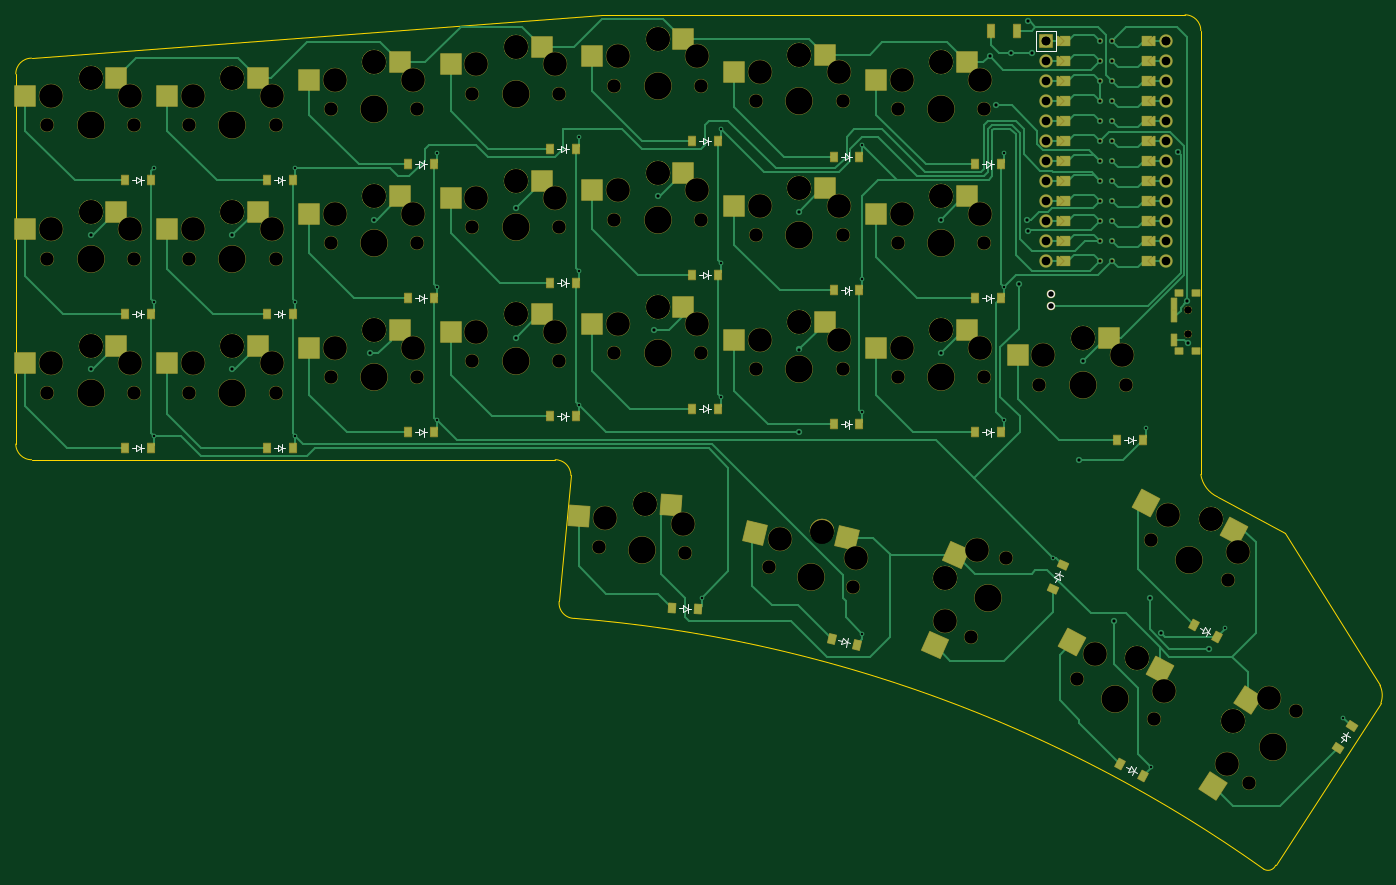
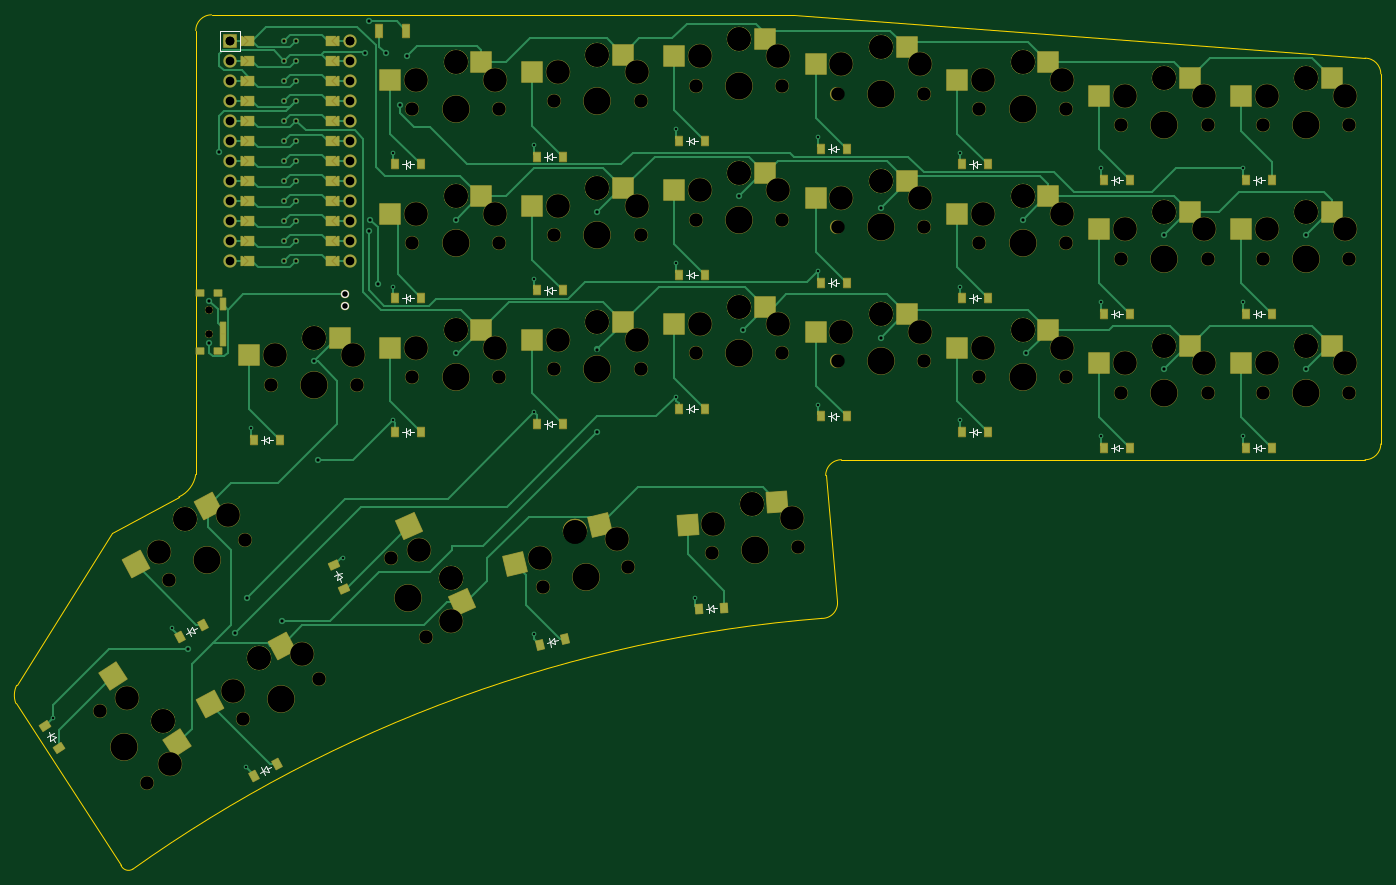
Circuit board: 11 layer files. Board 173.4 x 108.5 mm.
- bottom_copper: flutter_v2_wren-B_Cu.gbr (37017 bytes)
- bottom_mask: flutter_v2_wren-B_Mask.gbr (22828 bytes)
- paste: flutter_v2_wren-B_Paste.gbr (5442 bytes)
- bottom_silk: flutter_v2_wren-B_Silkscreen.gbr (10298 bytes)
- outline: flutter_v2_wren-Edge_Cuts.gbr (1618 bytes)
- top_copper: flutter_v2_wren-F_Cu.gbr (41771 bytes)
- top_mask: flutter_v2_wren-F_Mask.gbr (22641 bytes)
- paste: flutter_v2_wren-F_Paste.gbr (5435 bytes)
- top_silk: flutter_v2_wren-F_Silkscreen.gbr (10325 bytes)
- drill: flutter_v2_wren-NPTH.drl (3495 bytes)
- drill: flutter_v2_wren-PTH.drl (2244 bytes)

=== bottom_copper: flutter_v2_wren-B_Cu.gbr (37017 bytes, source omitted) ===
=== bottom_mask: flutter_v2_wren-B_Mask.gbr (22828 bytes, source omitted) ===
=== paste: flutter_v2_wren-B_Paste.gbr ===
%TF.GenerationSoftware,KiCad,Pcbnew,6.0.7*%
%TF.CreationDate,2022-09-15T23:21:11-04:00*%
%TF.ProjectId,flutter_v2_wren,666c7574-7465-4725-9f76-325f7772656e,v1.0.0*%
%TF.SameCoordinates,Original*%
%TF.FileFunction,Paste,Bot*%
%TF.FilePolarity,Positive*%
%FSLAX46Y46*%
G04 Gerber Fmt 4.6, Leading zero omitted, Abs format (unit mm)*
G04 Created by KiCad (PCBNEW 6.0.7) date 2022-09-15 23:21:11*
%MOMM*%
%LPD*%
G01*
G04 APERTURE LIST*
G04 Aperture macros list*
%AMRotRect*
0 Rectangle, with rotation*
0 The origin of the aperture is its center*
0 $1 length*
0 $2 width*
0 $3 Rotation angle, in degrees counterclockwise*
0 Add horizontal line*
21,1,$1,$2,0,0,$3*%
G04 Aperture macros list end*
%ADD10R,2.600000X2.600000*%
%ADD11R,0.900000X1.200000*%
%ADD12RotRect,2.600000X2.600000X66.000000*%
%ADD13RotRect,0.900000X1.200000X246.000000*%
%ADD14RotRect,2.600000X2.600000X332.000000*%
%ADD15RotRect,0.900000X1.200000X152.000000*%
%ADD16RotRect,2.600000X2.600000X57.000000*%
%ADD17RotRect,0.900000X1.200000X237.000000*%
%ADD18RotRect,2.600000X2.600000X356.000000*%
%ADD19RotRect,0.900000X1.200000X176.000000*%
%ADD20RotRect,2.600000X2.600000X346.500000*%
%ADD21RotRect,0.900000X1.200000X166.500000*%
%ADD22R,0.900000X1.700000*%
%ADD23R,0.700000X1.500000*%
%ADD24R,1.000000X0.800000*%
G04 APERTURE END LIST*
D10*
%TO.C,S1*%
X-3275000Y5950000D03*
X8275000Y3750000D03*
%TD*%
D11*
%TO.C,D1*%
X4350000Y-7000000D03*
X7650000Y-7000000D03*
%TD*%
D10*
%TO.C,S2*%
X-3275000Y22950000D03*
X8275000Y20750000D03*
%TD*%
D11*
%TO.C,D2*%
X4350000Y10000000D03*
X7650000Y10000000D03*
%TD*%
D10*
%TO.C,S3*%
X-3275000Y39950000D03*
X8275000Y37750000D03*
%TD*%
D11*
%TO.C,D3*%
X4350000Y27000000D03*
X7650000Y27000000D03*
%TD*%
D10*
%TO.C,S4*%
X14725000Y5950000D03*
X26275000Y3750000D03*
%TD*%
D11*
%TO.C,D4*%
X22350000Y-7000000D03*
X25650000Y-7000000D03*
%TD*%
D10*
%TO.C,S5*%
X14725000Y22950000D03*
X26275000Y20750000D03*
%TD*%
D11*
%TO.C,D5*%
X22350000Y10000000D03*
X25650000Y10000000D03*
%TD*%
D10*
%TO.C,S6*%
X14725000Y39950000D03*
X26275000Y37750000D03*
%TD*%
D11*
%TO.C,D6*%
X22350000Y27000000D03*
X25650000Y27000000D03*
%TD*%
D10*
%TO.C,S7*%
X32725000Y7950000D03*
X44275000Y5750000D03*
%TD*%
D11*
%TO.C,D7*%
X40350000Y-5000000D03*
X43650000Y-5000000D03*
%TD*%
D10*
%TO.C,S8*%
X32725000Y24950000D03*
X44275000Y22750000D03*
%TD*%
D11*
%TO.C,D8*%
X40350000Y12000000D03*
X43650000Y12000000D03*
%TD*%
D10*
%TO.C,S9*%
X32725000Y41950000D03*
X44275000Y39750000D03*
%TD*%
D11*
%TO.C,D9*%
X40350000Y29000000D03*
X43650000Y29000000D03*
%TD*%
D10*
%TO.C,S10*%
X50725000Y9950000D03*
X62275000Y7750000D03*
%TD*%
D11*
%TO.C,D10*%
X58350000Y-3000000D03*
X61650000Y-3000000D03*
%TD*%
D10*
%TO.C,S11*%
X50725000Y26950000D03*
X62275000Y24750000D03*
%TD*%
D11*
%TO.C,D11*%
X58350000Y14000000D03*
X61650000Y14000000D03*
%TD*%
D10*
%TO.C,S12*%
X50725000Y43950000D03*
X62275000Y41750000D03*
%TD*%
D11*
%TO.C,D12*%
X58350000Y31000000D03*
X61650000Y31000000D03*
%TD*%
D10*
%TO.C,S13*%
X68725000Y10950000D03*
X80275000Y8750000D03*
%TD*%
D11*
%TO.C,D13*%
X76350000Y-2000000D03*
X79650000Y-2000000D03*
%TD*%
D10*
%TO.C,S14*%
X68725000Y27950000D03*
X80275000Y25750000D03*
%TD*%
D11*
%TO.C,D14*%
X76350000Y15000000D03*
X79650000Y15000000D03*
%TD*%
D10*
%TO.C,S15*%
X68725000Y44950000D03*
X80275000Y42750000D03*
%TD*%
D11*
%TO.C,D15*%
X76350000Y32000000D03*
X79650000Y32000000D03*
%TD*%
D10*
%TO.C,S16*%
X86725000Y8950000D03*
X98275000Y6750000D03*
%TD*%
D11*
%TO.C,D16*%
X94350000Y-4000000D03*
X97650000Y-4000000D03*
%TD*%
D10*
%TO.C,S17*%
X86725000Y25950000D03*
X98275000Y23750000D03*
%TD*%
D11*
%TO.C,D17*%
X94350000Y13000000D03*
X97650000Y13000000D03*
%TD*%
D10*
%TO.C,S18*%
X86725000Y42950000D03*
X98275000Y40750000D03*
%TD*%
D11*
%TO.C,D18*%
X94350000Y30000000D03*
X97650000Y30000000D03*
%TD*%
D10*
%TO.C,S19*%
X104725000Y7950000D03*
X116275000Y5750000D03*
%TD*%
D11*
%TO.C,D19*%
X112350000Y-5000000D03*
X115650000Y-5000000D03*
%TD*%
D10*
%TO.C,S20*%
X104725000Y24950000D03*
X116275000Y22750000D03*
%TD*%
D11*
%TO.C,D20*%
X112350000Y12000000D03*
X115650000Y12000000D03*
%TD*%
D10*
%TO.C,S21*%
X104725000Y41950000D03*
X116275000Y39750000D03*
%TD*%
D11*
%TO.C,D21*%
X112350000Y29000000D03*
X115650000Y29000000D03*
%TD*%
D12*
%TO.C,S22*%
X107232342Y-26571778D03*
X113939950Y-16915149D03*
%TD*%
D13*
%TO.C,D22*%
X122164123Y-24873234D03*
X123506353Y-21858534D03*
%TD*%
D14*
%TO.C,S23*%
X130057581Y-32094111D03*
X139222789Y-39458993D03*
%TD*%
D15*
%TO.C,D23*%
X130710399Y-47108004D03*
X133624127Y-48657260D03*
%TD*%
D14*
%TO.C,S24*%
X139447012Y-14435159D03*
X148612220Y-21800041D03*
%TD*%
D15*
%TO.C,D24*%
X140099831Y-29449052D03*
X143013559Y-30998308D03*
%TD*%
D16*
%TO.C,S25*%
X143360408Y-44483590D03*
X151496064Y-35995151D03*
%TD*%
D17*
%TO.C,D25*%
X158374065Y-45141802D03*
X160171373Y-42374190D03*
%TD*%
D10*
%TO.C,S26*%
X122725000Y6950000D03*
X134275000Y4750000D03*
%TD*%
D11*
%TO.C,D26*%
X130350000Y-6000000D03*
X133650000Y-6000000D03*
%TD*%
D18*
%TO.C,S27*%
X67148029Y-13836041D03*
X78516429Y-16836370D03*
%TD*%
D19*
%TO.C,D27*%
X73851108Y-27286389D03*
X77143070Y-27516585D03*
%TD*%
D20*
%TO.C,S28*%
X89704488Y-16849865D03*
X100421781Y-21685373D03*
%TD*%
D21*
%TO.C,D28*%
X94095692Y-31222077D03*
X97304512Y-31992447D03*
%TD*%
D22*
%TO.C,*%
X114300000Y46000000D03*
X117700000Y46000000D03*
%TD*%
D23*
%TO.C,*%
X137570000Y11250000D03*
X137570000Y8250000D03*
X137570000Y6750000D03*
D24*
X140430000Y12650000D03*
X140430000Y5350000D03*
X138220000Y5350000D03*
X138220000Y12650000D03*
%TD*%
M02*

=== bottom_silk: flutter_v2_wren-B_Silkscreen.gbr (10298 bytes, source omitted) ===
=== outline: flutter_v2_wren-Edge_Cuts.gbr ===
%TF.GenerationSoftware,KiCad,Pcbnew,6.0.7*%
%TF.CreationDate,2022-09-15T23:21:12-04:00*%
%TF.ProjectId,flutter_v2_wren,666c7574-7465-4725-9f76-325f7772656e,v1.0.0*%
%TF.SameCoordinates,Original*%
%TF.FileFunction,Profile,NP*%
%FSLAX46Y46*%
G04 Gerber Fmt 4.6, Leading zero omitted, Abs format (unit mm)*
G04 Created by KiCad (PCBNEW 6.0.7) date 2022-09-15 23:21:12*
%MOMM*%
%LPD*%
G01*
G04 APERTURE LIST*
%TA.AperFunction,Profile*%
%ADD10C,0.050000*%
%TD*%
G04 APERTURE END LIST*
D10*
X163859194Y-39425784D02*
G75*
G03*
X163750567Y-37154819I-2727046J1007637D01*
G01*
X141001467Y-10375338D02*
G75*
G03*
X143154716Y-13233298I3699023J546792D01*
G01*
X59503916Y-26500392D02*
G75*
G03*
X61500000Y-28651070I1946695J-194877D01*
G01*
X61000000Y-10500000D02*
G75*
G03*
X59000000Y-8500000I-2000000J0D01*
G01*
X-7500000Y42500000D02*
G75*
G03*
X-9500000Y40500000I0J-2000000D01*
G01*
X-9500000Y-6500000D02*
G75*
G03*
X-7500000Y-8500000I2000000J0D01*
G01*
X141000000Y46000000D02*
G75*
G03*
X139000000Y48000000I-2000000J0D01*
G01*
X61000000Y-10500000D02*
X59500000Y-26500000D01*
X-7500000Y-8500000D02*
X59000000Y-8500000D01*
X-9500000Y40500000D02*
X-9500000Y-6500000D01*
X65000000Y48000000D02*
X-7500000Y42500000D01*
X141000000Y-10375555D02*
X141000000Y46000000D01*
X65000000Y48000000D02*
X139000000Y48000000D01*
X151696035Y-17851704D02*
X143154716Y-13233298D01*
X163750567Y-37154819D02*
X151696035Y-17851704D01*
X150500000Y-60000000D02*
X163857263Y-39425070D01*
X148999975Y-60500041D02*
G75*
G03*
X150500000Y-60000000I538525J884441D01*
G01*
X149000000Y-60500001D02*
G75*
G03*
X61500000Y-28651070I-101404083J-142471190D01*
G01*
M02*

=== top_copper: flutter_v2_wren-F_Cu.gbr (41771 bytes, source omitted) ===
=== top_mask: flutter_v2_wren-F_Mask.gbr (22641 bytes, source omitted) ===
=== paste: flutter_v2_wren-F_Paste.gbr ===
%TF.GenerationSoftware,KiCad,Pcbnew,6.0.7*%
%TF.CreationDate,2022-09-15T23:21:11-04:00*%
%TF.ProjectId,flutter_v2_wren,666c7574-7465-4725-9f76-325f7772656e,v1.0.0*%
%TF.SameCoordinates,Original*%
%TF.FileFunction,Paste,Top*%
%TF.FilePolarity,Positive*%
%FSLAX46Y46*%
G04 Gerber Fmt 4.6, Leading zero omitted, Abs format (unit mm)*
G04 Created by KiCad (PCBNEW 6.0.7) date 2022-09-15 23:21:11*
%MOMM*%
%LPD*%
G01*
G04 APERTURE LIST*
G04 Aperture macros list*
%AMRotRect*
0 Rectangle, with rotation*
0 The origin of the aperture is its center*
0 $1 length*
0 $2 width*
0 $3 Rotation angle, in degrees counterclockwise*
0 Add horizontal line*
21,1,$1,$2,0,0,$3*%
G04 Aperture macros list end*
%ADD10R,2.600000X2.600000*%
%ADD11R,0.900000X1.200000*%
%ADD12RotRect,2.600000X2.600000X66.000000*%
%ADD13RotRect,0.900000X1.200000X246.000000*%
%ADD14RotRect,2.600000X2.600000X332.000000*%
%ADD15RotRect,0.900000X1.200000X152.000000*%
%ADD16RotRect,2.600000X2.600000X57.000000*%
%ADD17RotRect,0.900000X1.200000X237.000000*%
%ADD18RotRect,2.600000X2.600000X356.000000*%
%ADD19RotRect,0.900000X1.200000X176.000000*%
%ADD20RotRect,2.600000X2.600000X346.500000*%
%ADD21RotRect,0.900000X1.200000X166.500000*%
%ADD22R,0.900000X1.700000*%
%ADD23R,0.700000X1.500000*%
%ADD24R,1.000000X0.800000*%
G04 APERTURE END LIST*
D10*
%TO.C,S1*%
X3275000Y5950000D03*
X-8275000Y3750000D03*
%TD*%
D11*
%TO.C,D1*%
X7650000Y-7000000D03*
X4350000Y-7000000D03*
%TD*%
D10*
%TO.C,S2*%
X3275000Y22950000D03*
X-8275000Y20750000D03*
%TD*%
D11*
%TO.C,D2*%
X7650000Y10000000D03*
X4350000Y10000000D03*
%TD*%
D10*
%TO.C,S3*%
X3275000Y39950000D03*
X-8275000Y37750000D03*
%TD*%
D11*
%TO.C,D3*%
X7650000Y27000000D03*
X4350000Y27000000D03*
%TD*%
D10*
%TO.C,S4*%
X21275000Y5950000D03*
X9725000Y3750000D03*
%TD*%
D11*
%TO.C,D4*%
X25650000Y-7000000D03*
X22350000Y-7000000D03*
%TD*%
D10*
%TO.C,S5*%
X21275000Y22950000D03*
X9725000Y20750000D03*
%TD*%
D11*
%TO.C,D5*%
X25650000Y10000000D03*
X22350000Y10000000D03*
%TD*%
D10*
%TO.C,S6*%
X21275000Y39950000D03*
X9725000Y37750000D03*
%TD*%
D11*
%TO.C,D6*%
X25650000Y27000000D03*
X22350000Y27000000D03*
%TD*%
D10*
%TO.C,S7*%
X39275000Y7950000D03*
X27725000Y5750000D03*
%TD*%
D11*
%TO.C,D7*%
X43650000Y-5000000D03*
X40350000Y-5000000D03*
%TD*%
D10*
%TO.C,S8*%
X39275000Y24950000D03*
X27725000Y22750000D03*
%TD*%
D11*
%TO.C,D8*%
X43650000Y12000000D03*
X40350000Y12000000D03*
%TD*%
D10*
%TO.C,S9*%
X39275000Y41950000D03*
X27725000Y39750000D03*
%TD*%
D11*
%TO.C,D9*%
X43650000Y29000000D03*
X40350000Y29000000D03*
%TD*%
D10*
%TO.C,S10*%
X57275000Y9950000D03*
X45725000Y7750000D03*
%TD*%
D11*
%TO.C,D10*%
X61650000Y-3000000D03*
X58350000Y-3000000D03*
%TD*%
D10*
%TO.C,S11*%
X57275000Y26950000D03*
X45725000Y24750000D03*
%TD*%
D11*
%TO.C,D11*%
X61650000Y14000000D03*
X58350000Y14000000D03*
%TD*%
D10*
%TO.C,S12*%
X57275000Y43950000D03*
X45725000Y41750000D03*
%TD*%
D11*
%TO.C,D12*%
X61650000Y31000000D03*
X58350000Y31000000D03*
%TD*%
D10*
%TO.C,S13*%
X75275000Y10950000D03*
X63725000Y8750000D03*
%TD*%
D11*
%TO.C,D13*%
X79650000Y-2000000D03*
X76350000Y-2000000D03*
%TD*%
D10*
%TO.C,S14*%
X75275000Y27950000D03*
X63725000Y25750000D03*
%TD*%
D11*
%TO.C,D14*%
X79650000Y15000000D03*
X76350000Y15000000D03*
%TD*%
D10*
%TO.C,S15*%
X75275000Y44950000D03*
X63725000Y42750000D03*
%TD*%
D11*
%TO.C,D15*%
X79650000Y32000000D03*
X76350000Y32000000D03*
%TD*%
D10*
%TO.C,S16*%
X93275000Y8950000D03*
X81725000Y6750000D03*
%TD*%
D11*
%TO.C,D16*%
X97650000Y-4000000D03*
X94350000Y-4000000D03*
%TD*%
D10*
%TO.C,S17*%
X93275000Y25950000D03*
X81725000Y23750000D03*
%TD*%
D11*
%TO.C,D17*%
X97650000Y13000000D03*
X94350000Y13000000D03*
%TD*%
D10*
%TO.C,S18*%
X93275000Y42950000D03*
X81725000Y40750000D03*
%TD*%
D11*
%TO.C,D18*%
X97650000Y30000000D03*
X94350000Y30000000D03*
%TD*%
D10*
%TO.C,S19*%
X111275000Y7950000D03*
X99725000Y5750000D03*
%TD*%
D11*
%TO.C,D19*%
X115650000Y-5000000D03*
X112350000Y-5000000D03*
%TD*%
D10*
%TO.C,S20*%
X111275000Y24950000D03*
X99725000Y22750000D03*
%TD*%
D11*
%TO.C,D20*%
X115650000Y12000000D03*
X112350000Y12000000D03*
%TD*%
D10*
%TO.C,S21*%
X111275000Y41950000D03*
X99725000Y39750000D03*
%TD*%
D11*
%TO.C,D21*%
X115650000Y29000000D03*
X112350000Y29000000D03*
%TD*%
D12*
%TO.C,S22*%
X109896467Y-20588056D03*
X107208459Y-32034326D03*
%TD*%
D13*
%TO.C,D22*%
X123506353Y-21858534D03*
X122164123Y-24873234D03*
%TD*%
D14*
%TO.C,S23*%
X135840888Y-35169150D03*
X124610006Y-31689238D03*
%TD*%
D15*
%TO.C,D23*%
X133624127Y-48657260D03*
X130710399Y-47108004D03*
%TD*%
D14*
%TO.C,S24*%
X145230319Y-17510198D03*
X133999437Y-14030286D03*
%TD*%
D15*
%TO.C,D24*%
X143013559Y-30998308D03*
X140099831Y-29449052D03*
%TD*%
D16*
%TO.C,S25*%
X146927794Y-38990298D03*
X142482288Y-49875149D03*
%TD*%
D17*
%TO.C,D25*%
X160171373Y-42374190D03*
X158374065Y-45141802D03*
%TD*%
D10*
%TO.C,S26*%
X129275000Y6950000D03*
X117725000Y4750000D03*
%TD*%
D11*
%TO.C,D26*%
X133650000Y-6000000D03*
X130350000Y-6000000D03*
%TD*%
D18*
%TO.C,S27*%
X73682073Y-14292946D03*
X62006744Y-15681900D03*
%TD*%
D19*
%TO.C,D27*%
X77143070Y-27516585D03*
X73851108Y-27286389D03*
%TD*%
D20*
%TO.C,S28*%
X96073511Y-18378933D03*
X84329059Y-17821852D03*
%TD*%
D21*
%TO.C,D28*%
X97304512Y-31992447D03*
X94095692Y-31222077D03*
%TD*%
D22*
%TO.C,*%
X117700000Y46000000D03*
X114300000Y46000000D03*
%TD*%
D23*
%TO.C,*%
X137570000Y6750000D03*
X137570000Y9750000D03*
X137570000Y11250000D03*
D24*
X140430000Y5350000D03*
X140430000Y12650000D03*
X138220000Y12650000D03*
X138220000Y5350000D03*
%TD*%
M02*

=== top_silk: flutter_v2_wren-F_Silkscreen.gbr (10325 bytes, source omitted) ===
=== drill: flutter_v2_wren-NPTH.drl ===
M48
; DRILL file {KiCad 6.0.7} date Thu 15 Sep 2022 11:21:09 PM EDT
; FORMAT={-:-/ absolute / inch / decimal}
; #@! TF.CreationDate,2022-09-15T23:21:09-04:00
; #@! TF.GenerationSoftware,Kicad,Pcbnew,6.0.7
; #@! TF.FileFunction,NonPlated,1,2,NPTH
FMAT,2
INCH
; #@! TA.AperFunction,NonPlated,NPTH,ComponentDrill
T1C0.0354
; #@! TA.AperFunction,NonPlated,NPTH,ComponentDrill
T2C0.0670
; #@! TA.AperFunction,NonPlated,NPTH,ComponentDrill
T3C0.1181
; #@! TA.AperFunction,NonPlated,NPTH,ComponentDrill
T4C0.1350
%
G90
G05
T1
X5.4854Y0.4134
X5.4854Y0.4134
X5.4854Y0.2953
X5.4854Y0.2953
T2
X-0.2165Y1.3386
X-0.2165Y0.6693
X-0.2165Y0.0
X0.2165Y1.3386
X0.2165Y0.6693
X0.2165Y0.0
X0.4921Y1.3386
X0.4921Y0.6693
X0.4921Y0.0
X0.9252Y1.3386
X0.9252Y0.6693
X0.9252Y0.0
X1.2008Y1.4173
X1.2008Y0.748
X1.2008Y0.0787
X1.6339Y1.4173
X1.6339Y0.748
X1.6339Y0.0787
X1.9094Y1.4961
X1.9094Y0.8268
X1.9094Y0.1575
X2.3425Y1.4961
X2.3425Y0.8268
X2.3425Y0.1575
X2.5399Y-0.7723
X2.6181Y1.5354
X2.6181Y0.8661
X2.6181Y0.1969
X2.9719Y-0.8025
X3.0512Y1.5354
X3.0512Y0.8661
X3.0512Y0.1969
X3.3268Y1.4567
X3.3268Y0.7874
X3.3268Y0.1181
X3.3918Y-0.8707
X3.7598Y1.4567
X3.7598Y0.7874
X3.7598Y0.1181
X3.8129Y-0.9718
X4.0354Y1.4173
X4.0354Y0.748
X4.0354Y0.0787
X4.4001Y-1.2214
X4.4685Y1.4173
X4.4685Y0.748
X4.4685Y0.0787
X4.5763Y-0.8258
X4.7441Y0.0394
X4.9331Y-1.4293
X5.1772Y0.0394
X5.3027Y-0.734
X5.3154Y-1.6326
X5.6851Y-0.9373
X5.7929Y-1.9524
X6.0287Y-1.5892
T3
X-0.1969Y1.4862
X-0.1969Y0.8169
X-0.1969Y0.1476
X0.0Y1.5728
X0.0Y1.5728
X0.0Y0.9035
X0.0Y0.9035
X0.0Y0.2343
X0.0Y0.2343
X0.1969Y1.4862
X0.1969Y0.8169
X0.1969Y0.1476
X0.5118Y1.4862
X0.5118Y0.8169
X0.5118Y0.1476
X0.7087Y1.5728
X0.7087Y1.5728
X0.7087Y0.9035
X0.7087Y0.9035
X0.7087Y0.2343
X0.7087Y0.2343
X0.9055Y1.4862
X0.9055Y0.8169
X0.9055Y0.1476
X1.2205Y1.565
X1.2205Y0.8957
X1.2205Y0.2264
X1.4173Y1.6516
X1.4173Y1.6516
X1.4173Y0.9823
X1.4173Y0.9823
X1.4173Y0.313
X1.4173Y0.313
X1.6142Y1.565
X1.6142Y0.8957
X1.6142Y0.2264
X1.9291Y1.6437
X1.9291Y0.9744
X1.9291Y0.3051
X2.126Y1.7303
X2.126Y1.7303
X2.126Y1.061
X2.126Y1.061
X2.126Y0.3917
X2.126Y0.3917
X2.3228Y1.6437
X2.3228Y0.9744
X2.3228Y0.3051
X2.5698Y-0.6264
X2.6378Y1.6831
X2.6378Y1.0138
X2.6378Y0.3445
X2.7722Y-0.5537
X2.7722Y-0.5537
X2.8346Y1.7697
X2.8346Y1.7697
X2.8346Y1.1004
X2.8346Y1.1004
X2.8346Y0.4311
X2.8346Y0.4311
X2.9626Y-0.6539
X3.0315Y1.6831
X3.0315Y1.0138
X3.0315Y0.3445
X3.3465Y1.6043
X3.3465Y0.935
X3.3465Y0.2657
X3.4454Y-0.7317
X3.5433Y1.6909
X3.5433Y1.6909
X3.5433Y1.0217
X3.5433Y1.0217
X3.5433Y0.3524
X3.5433Y0.3524
X3.657Y-0.6935
X3.657Y-0.6935
X3.7402Y1.6043
X3.7402Y0.935
X3.7402Y0.2657
X3.8282Y-0.8237
X4.0551Y1.565
X4.0551Y0.8957
X4.0551Y0.2264
X4.252Y1.6516
X4.252Y1.6516
X4.252Y0.9823
X4.252Y0.9823
X4.252Y0.313
X4.252Y0.313
X4.2732Y-1.1434
X4.2742Y-0.9283
X4.2742Y-0.9283
X4.4334Y-0.7837
X4.4488Y1.565
X4.4488Y0.8957
X4.4488Y0.2264
X4.7638Y0.187
X4.9606Y0.2736
X4.9606Y0.2736
X5.0198Y-1.3081
X5.1575Y0.187
X5.2342Y-1.3241
X5.2342Y-1.3241
X5.3674Y-1.493
X5.3894Y-0.6129
X5.6039Y-0.6288
X5.6039Y-0.6288
X5.6798Y-1.8555
X5.7143Y-1.6432
X5.7143Y-1.6432
X5.737Y-0.7977
X5.8942Y-1.5253
T4
X0.0Y1.3386
X0.0Y0.6693
X0.0Y0.0
X0.7087Y1.3386
X0.7087Y0.6693
X0.7087Y0.0
X1.4173Y1.4173
X1.4173Y0.748
X1.4173Y0.0787
X2.126Y1.4961
X2.126Y0.8268
X2.126Y0.1575
X2.7559Y-0.7874
X2.8346Y1.5354
X2.8346Y0.8661
X2.8346Y0.1969
X3.5433Y1.4567
X3.5433Y0.7874
X3.5433Y0.1181
X3.6024Y-0.9213
X4.252Y1.4173
X4.252Y0.748
X4.252Y0.0787
X4.4882Y-1.0236
X4.9606Y0.0394
X5.1242Y-1.5309
X5.4939Y-0.8357
X5.9108Y-1.7708
T0
M30

=== drill: flutter_v2_wren-PTH.drl ===
M48
; DRILL file {KiCad 6.0.7} date Thu 15 Sep 2022 11:21:09 PM EDT
; FORMAT={-:-/ absolute / inch / decimal}
; #@! TF.CreationDate,2022-09-15T23:21:09-04:00
; #@! TF.GenerationSoftware,Kicad,Pcbnew,6.0.7
; #@! TF.FileFunction,Plated,1,2,PTH
FMAT,2
INCH
; #@! TA.AperFunction,Plated,PTH,ComponentDrill
T1C0.0118
; #@! TA.AperFunction,Plated,PTH,ViaDrill
T2C0.0157
; #@! TA.AperFunction,Plated,PTH,ComponentDrill
T3C0.0157
; #@! TA.AperFunction,Plated,PTH,ComponentDrill
T4C0.0276
; #@! TA.AperFunction,Plated,PTH,ComponentDrill
T5C0.0433
%
G90
G05
T1
X0.315Y1.122
X0.315Y0.4528
X0.315Y-0.2165
X1.0236Y1.122
X1.0236Y0.4528
X1.0236Y-0.2165
X1.7323Y1.2008
X1.7323Y0.5315
X1.7323Y-0.1378
X2.4409Y1.2795
X2.4409Y0.6102
X2.4409Y-0.0591
X3.055Y-1.0254
X3.1496Y1.3189
X3.1496Y0.6496
X3.1496Y-0.0197
X3.8581Y-1.2053
X3.8583Y1.2402
X3.8583Y0.5709
X3.8583Y-0.0984
X4.5669Y1.2008
X4.5669Y0.5315
X4.5669Y-0.1378
X4.8141Y-0.824
X5.2756Y-0.1772
X5.3007Y-1.87
X5.6703Y-1.1747
X6.2639Y-1.6246
T2
X0.0Y0.7874
X0.0Y0.1181
X0.7087Y0.7874
X0.7087Y0.1181
X1.3976Y0.1969
X1.4173Y0.8661
X2.126Y0.9252
X2.126Y0.2756
X2.815Y0.315
X2.8346Y0.9843
X3.5433Y0.9055
X3.5433Y0.2165
X3.5433Y-0.1969
X4.252Y0.8661
X4.252Y0.1969
X4.4955Y1.683
X4.5276Y1.437
X4.602Y1.6992
X4.6413Y0.5424
X4.6795Y0.8657
X4.685Y0.8071
X4.6871Y1.8573
X4.7068Y1.7003
X4.9409Y-0.3346
X4.9606Y0.1575
X5.1181Y-1.1417
X5.2953Y-1.0236
X5.3543Y-1.2008
X5.4353Y1.203
X5.4844Y0.4599
X5.4845Y0.2497
X5.5906Y-1.2795
T3
X5.0487Y1.7606
X5.0487Y1.6606
X5.0487Y1.5606
X5.0487Y1.4606
X5.0487Y1.3606
X5.0487Y1.2606
X5.0487Y1.1606
X5.0487Y1.0606
X5.0487Y0.9606
X5.0487Y0.8606
X5.0487Y0.7606
X5.0487Y0.6606
X5.1087Y1.7606
X5.1087Y1.6606
X5.1087Y1.5606
X5.1087Y1.4606
X5.1087Y1.3606
X5.1087Y1.2606
X5.1087Y1.1606
X5.1087Y1.0606
X5.1087Y0.9606
X5.1087Y0.8606
X5.1087Y0.7606
X5.1087Y0.6606
T4
X4.8031Y0.4921
X4.8031Y0.4331
T5
X4.7787Y1.7606
X4.7787Y1.7606
X4.7787Y1.6606
X4.7787Y1.5606
X4.7787Y1.4606
X4.7787Y1.3606
X4.7787Y1.2606
X4.7787Y1.1606
X4.7787Y1.0606
X4.7787Y0.9606
X4.7787Y0.8606
X4.7787Y0.7606
X4.7787Y0.6606
X5.3787Y1.7606
X5.3787Y1.7606
X5.3787Y1.6606
X5.3787Y1.5606
X5.3787Y1.4606
X5.3787Y1.3606
X5.3787Y1.2606
X5.3787Y1.1606
X5.3787Y1.0606
X5.3787Y0.9606
X5.3787Y0.8606
X5.3787Y0.7606
X5.3787Y0.6606
T0
M30

